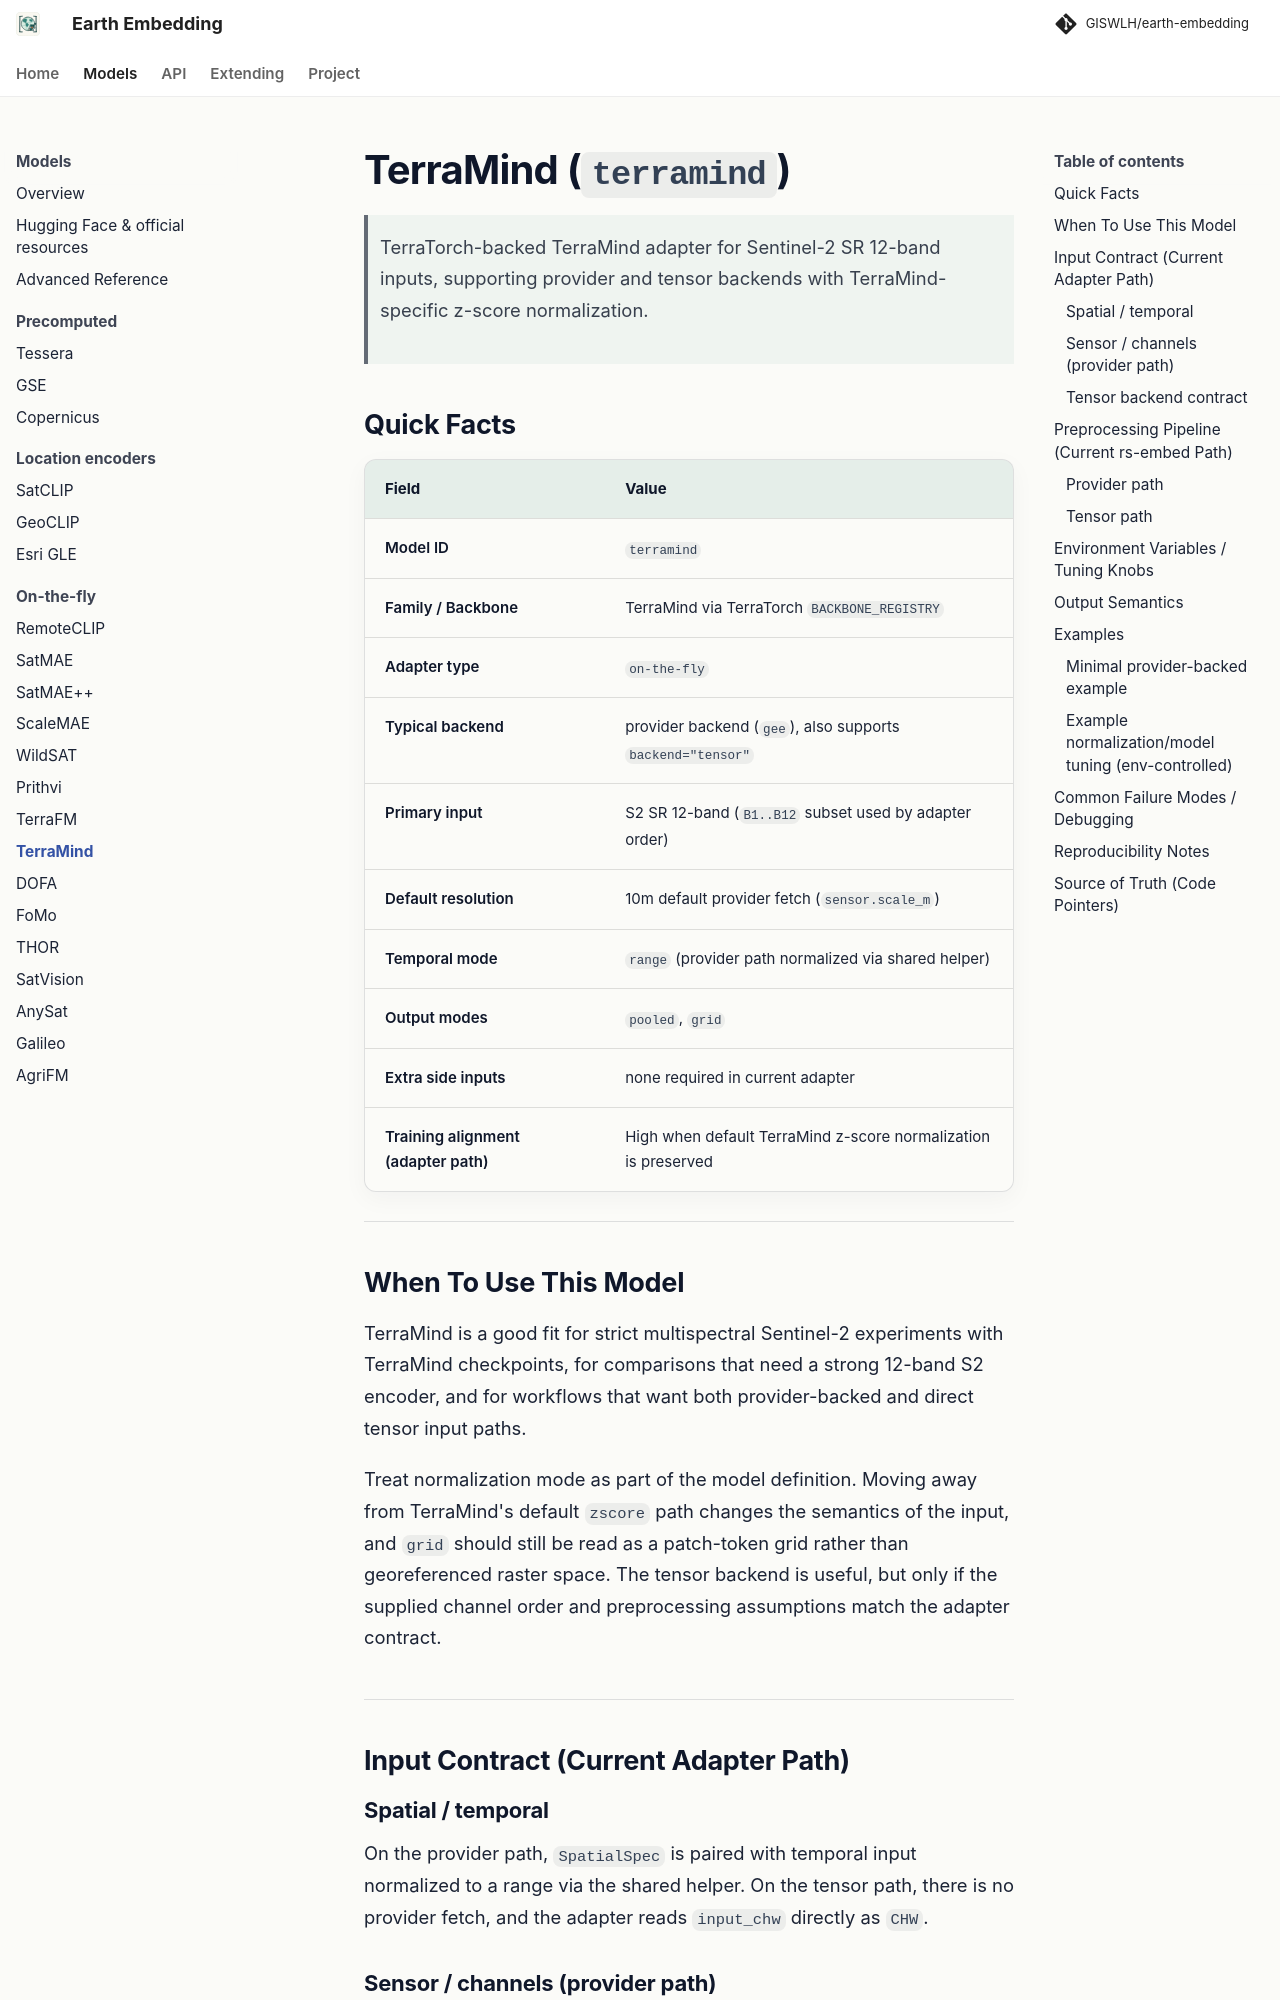

repository: GISWLH/earth-embedding · page: dev/models/terramind/index.html · generator: mkdocs

# TerraMind (`terramind`)

> TerraTorch-backed TerraMind adapter for Sentinel-2 SR 12-band inputs, supporting provider and tensor backends with TerraMind-specific z-score normalization.

## Quick Facts

| Field                             | Value                                                          |
| --------------------------------- | -------------------------------------------------------------- |
| Model ID                          | `terramind`                                                    |
| Family / Backbone                 | TerraMind via TerraTorch `BACKBONE_REGISTRY`                   |
| Adapter type                      | `on-the-fly`                                                   |
| Typical backend                   | provider backend (`gee`), also supports `backend="tensor"`     |
| Primary input                     | S2 SR 12-band (`B1..B12` subset used by adapter order)         |
| Default resolution                | 10m default provider fetch (`sensor.scale_m`)                  |
| Temporal mode                     | `range` (provider path normalized via shared helper)           |
| Output modes                      | `pooled`, `grid`                                               |
| Extra side inputs                 | none required in current adapter                               |
| Training alignment (adapter path) | High when default TerraMind z-score normalization is preserved |

---

## When To Use This Model

TerraMind is a good fit for strict multispectral Sentinel-2 experiments with TerraMind checkpoints, for comparisons that need a strong 12-band S2 encoder, and for workflows that want both provider-backed and direct tensor input paths.

Treat normalization mode as part of the model definition. Moving away from TerraMind's default `zscore` path changes the semantics of the input, and `grid` should still be read as a patch-token grid rather than georeferenced raster space. The tensor backend is useful, but only if the supplied channel order and preprocessing assumptions match the adapter contract.

---

## Input Contract (Current Adapter Path)

### Spatial / temporal

On the provider path, `SpatialSpec` is paired with temporal input normalized to a range via the shared helper. On the tensor path, there is no provider fetch, and the adapter reads `input_chw` directly as `CHW`.
